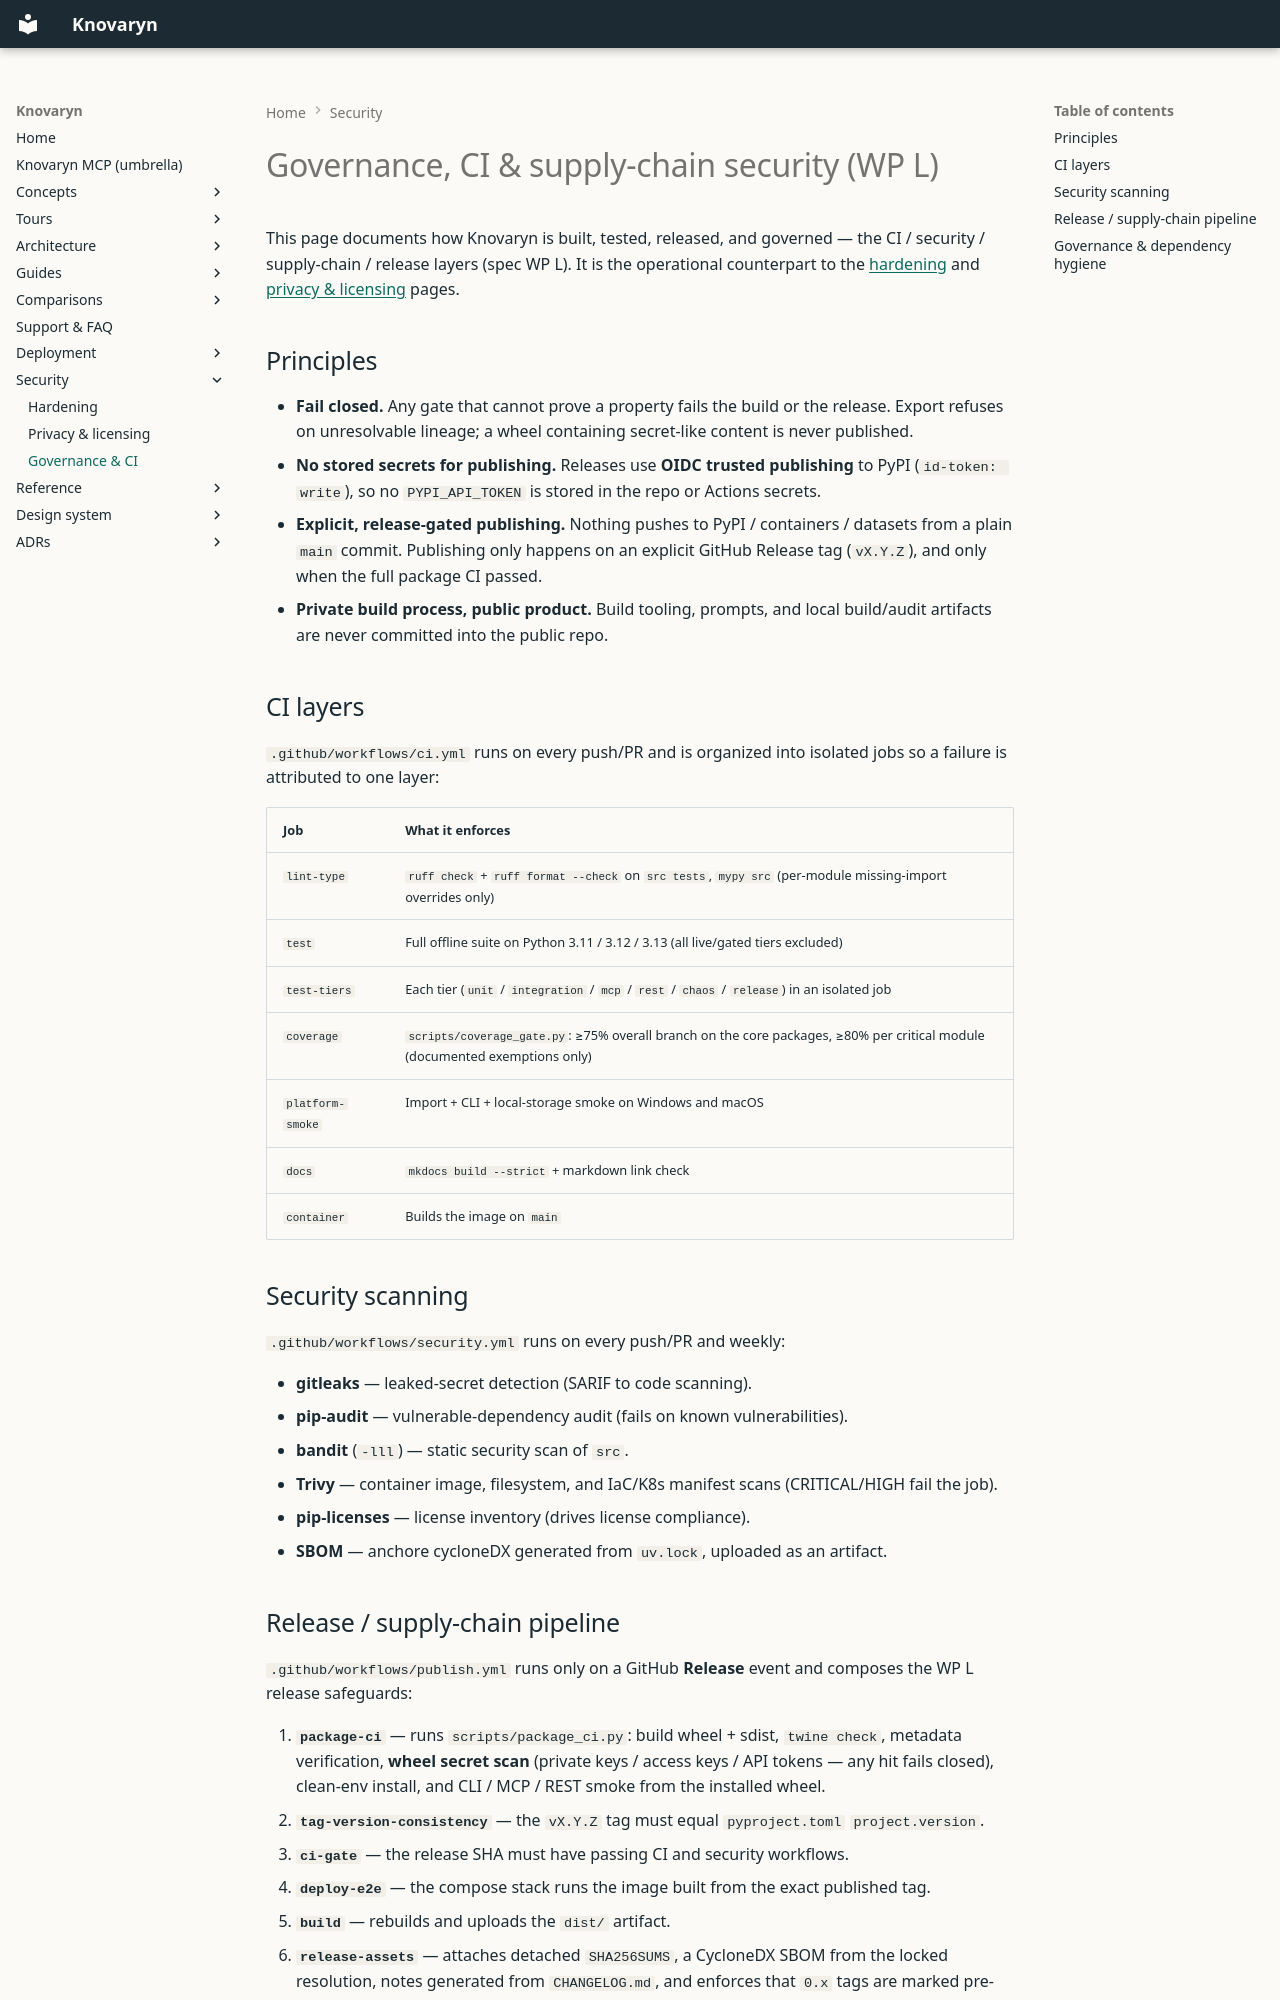

repository: waalwalker1/knovaryn · page: security/governance-and-ci/index.html · generator: mkdocs

---
description: >-
  Governance, CI, and supply-chain security: branch protection,
  pinned workflows, SBOM generation, dependency scanning,
  reproducible releases, and verify-release.
---

# Governance, CI & supply-chain security (WP L)

This page documents how Knovaryn is built, tested, released, and governed —
the CI / security / supply-chain / release layers (spec WP L). It is the
operational counterpart to the [hardening](hardening.md) and
[privacy & licensing](privacy-licensing.md) pages.

## Principles

- **Fail closed.** Any gate that cannot prove a property fails the build or the
  release. Export refuses on unresolvable lineage; a wheel containing
  secret-like content is never published.
- **No stored secrets for publishing.** Releases use **OIDC trusted
  publishing** to PyPI (`id-token: write`), so no `PYPI_API_TOKEN` is stored in
  the repo or Actions secrets.
- **Explicit, release-gated publishing.** Nothing pushes to PyPI / containers /
  datasets from a plain `main` commit. Publishing only happens on an explicit
  GitHub Release tag (`vX.Y.Z`), and only when the full package CI passed.
- **Private build process, public product.** Build tooling, prompts, and
  local build/audit artifacts are never committed into the public repo.

## CI layers

`.github/workflows/ci.yml` runs on every push/PR and is organized into isolated
jobs so a failure is attributed to one layer:

| Job | What it enforces |
|-----|------------------|
| `lint-type` | `ruff check` + `ruff format --check` on `src tests`, `mypy src` (per-module missing-import overrides only) |
| `test` | Full offline suite on Python 3.11 / 3.12 / 3.13 (all live/gated tiers excluded) |
| `test-tiers` | Each tier (`unit` / `integration` / `mcp` / `rest` / `chaos` / `release`) in an isolated job |
| `coverage` | `scripts/coverage_gate.py`: ≥75% overall branch on the core packages, ≥80% per critical module (documented exemptions only) |
| `platform-smoke` | Import + CLI + local-storage smoke on Windows and macOS |
| `docs` | `mkdocs build --strict` + markdown link check |
| `container` | Builds the image on `main` |

## Security scanning

`.github/workflows/security.yml` runs on every push/PR and weekly:

- **gitleaks** — leaked-secret detection (SARIF to code scanning).
- **pip-audit** — vulnerable-dependency audit (fails on known vulnerabilities).
- **bandit** (`-lll`) — static security scan of `src`.
- **Trivy** — container image, filesystem, and IaC/K8s manifest scans
  (CRITICAL/HIGH fail the job).
- **pip-licenses** — license inventory (drives license compliance).
- **SBOM** — anchore cycloneDX generated from `uv.lock`, uploaded as an
  artifact.
